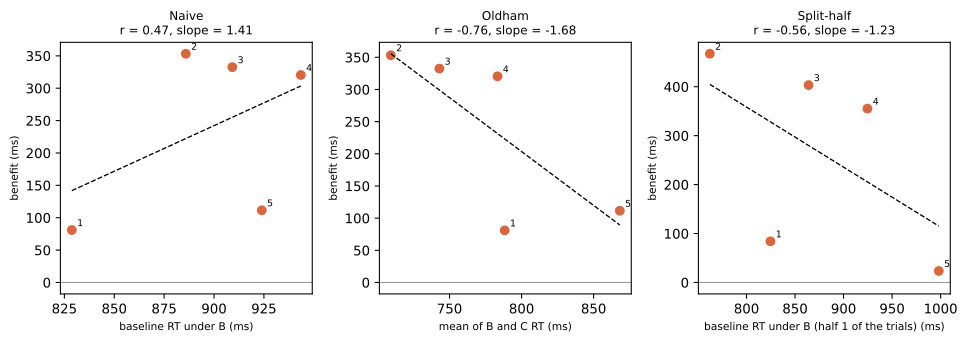

Source data for this figure (header and first rows):
participant, finger_id, x, y, estimator
P15, 1, 0.8287, 0.08096, naive
P15, 2, 0.8859, 0.3532, naive
P15, 3, 0.9092, 0.3325, naive
P15, 4, 0.9435, 0.3204, naive
P15, 5, 0.9239, 0.1115, naive
P15, 1, 0.7883, 0.08096, oldham
P15, 2, 0.7093, 0.3532, oldham
P15, 3, 0.7429, 0.3325, oldham
P15, 4, 0.7833, 0.3204, oldham
P15, 5, 0.8682, 0.1115, oldham
P15, 1, 0.8246, 0.08414, split_half
P15, 2, 0.7622, 0.4674, split_half
P15, 3, 0.8639, 0.4033, split_half
P15, 4, 0.9246, 0.3553, split_half
P15, 5, 0.9982, 0.02351, split_half
